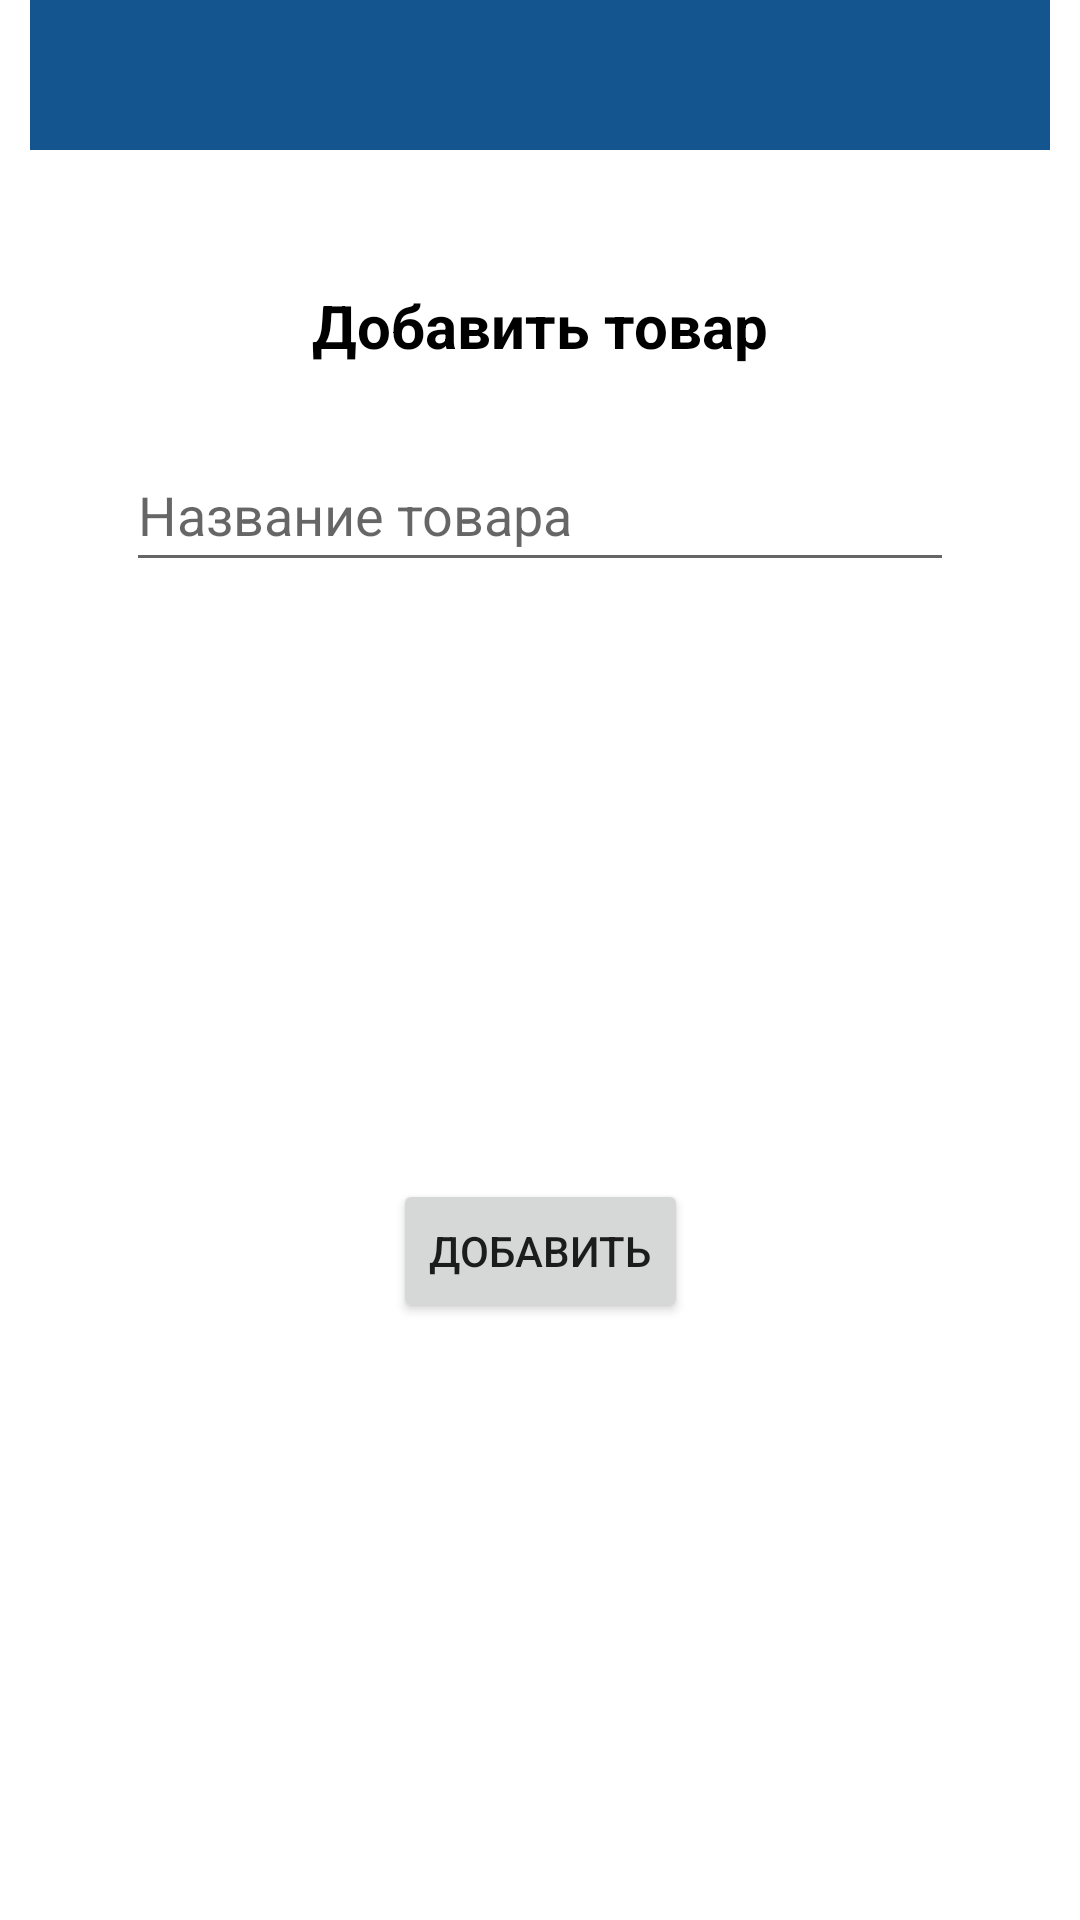

Produce the Android XML layout that renders to this screen, including the resource entries it uses.
<!-- AndroidManifest.xml: application theme Theme.Shop -->
<!-- res/layout/add_shopping_list_item.xml -->
<?xml version="1.0" encoding="utf-8"?>
<androidx.constraintlayout.widget.ConstraintLayout xmlns:android="http://schemas.android.com/apk/res/android"
    xmlns:app="http://schemas.android.com/apk/res-auto"
    xmlns:tools="http://schemas.android.com/tools"
    android:layout_width="wrap_content"
    android:layout_height="wrap_content"
    android:layout_gravity="center">

    <LinearLayout
        android:id="@+id/linearLayout"
        android:layout_width="340dp"
        android:layout_height="50dp"
        android:background="#14558F"
        android:gravity="center"
        android:orientation="horizontal"
        app:layout_constraintEnd_toEndOf="parent"
        app:layout_constraintStart_toStartOf="parent"
        app:layout_constraintTop_toTopOf="parent">

    </LinearLayout>

    <TextView
        android:id="@+id/productTitle"
        android:layout_width="wrap_content"
        android:layout_height="wrap_content"
        android:layout_marginTop="45dp"
        android:text="@string/addProduct"
        android:textColor="@color/black"
        android:textSize="20sp"
        android:textStyle="bold"
        app:layout_constraintEnd_toEndOf="parent"
        app:layout_constraintStart_toStartOf="parent"
        app:layout_constraintTop_toBottomOf="@+id/linearLayout" />

    <EditText
        android:id="@+id/newProductName"
        android:layout_width="0dp"
        android:layout_height="wrap_content"
        android:layout_marginStart="32dp"
        android:layout_marginTop="24dp"
        android:layout_marginEnd="32dp"
        android:ems="10"
        android:hint="@string/productName"
        android:importantForAutofill="no"
        android:inputType="textPersonName"
        android:minHeight="48dp"
        app:layout_constraintEnd_toEndOf="@+id/linearLayout"
        app:layout_constraintStart_toStartOf="@+id/linearLayout"
        app:layout_constraintTop_toBottomOf="@+id/productTitle"
        tools:ignore="SpeakableTextPresentCheck,TextContrastCheck" />

    <Button
        android:id="@+id/addNewProduct"
        android:layout_width="wrap_content"
        android:layout_height="wrap_content"
        android:layout_marginTop="24dp"
        android:layout_marginBottom="24dp"
        android:text="@string/add"
        app:layout_constraintBottom_toBottomOf="parent"
        app:layout_constraintEnd_toEndOf="parent"
        app:layout_constraintStart_toStartOf="parent"
        app:layout_constraintTop_toBottomOf="@+id/newProductName" />

</androidx.constraintlayout.widget.ConstraintLayout>
<!-- resources referenced by this layout -->
<resources>
  <color name="black">#FF000000</color>
  <string name="add">Добавить</string>
  <string name="addProduct">Добавить товар</string>
  <string name="productName">Название товара</string>
  <style name="Theme.Shop" parent="Theme.MaterialComponents.Light.DarkActionBar">
          
          <item name="colorPrimary">@color/purple_500</item>
          <item name="colorPrimaryVariant">@color/purple_700</item>
          <item name="colorOnPrimary">@color/white</item>
          
          <item name="colorSecondary">@color/teal_200</item>
          <item name="colorSecondaryVariant">@color/teal_700</item>
          <item name="colorOnSecondary">@color/black</item>
          
          <item name="android:statusBarColor" tools:targetApi="l">?attr/colorPrimaryVariant</item>
          
          <item name="android:windowFullscreen">true</item>
          <item name="windowActionBar">false</item>
          <item name="windowNoTitle">true</item>
          <item name="android:forceDarkAllowed" tools:targetApi="q"> false </item>
      </style>
  <color name="purple_500">#FF6200EE</color>
  <color name="purple_700">#FF3700B3</color>
  <color name="white">#FFFFFFFF</color>
  <color name="teal_200">#FF03DAC5</color>
  <color name="teal_700">#FF018786</color>
</resources>
